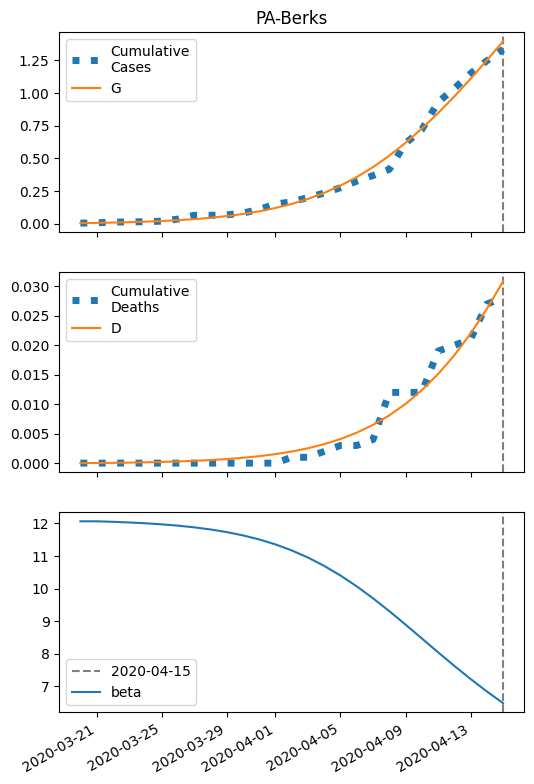

Values plotted in this chart, from the file beside it:
series, 2020-03-20, 2020-03-21, 2020-03-22, 2020-03-23, 2020-03-24, 2020-03-25, 2020-03-26, 2020-03-27, 2020-03-28, 2020-03-29, 2020-03-30, 2020-03-31, 2020-04-01, 2020-04-02, 2020-04-03, 2020-04-04, 2020-04-05, 2020-04-06, 2020-04-07, 2020-04-08, 2020-04-09, 2020-04-10, 2020-04-11
S, 13024, 13022, 13019, 13016, 13012, 13008, 13001, 12993, 12983, 12970, 12954, 12933, 12908, 12877, 12838, 12792, 12737, 12671, 12595, 12508, 12410, 12301, 12182
I, 5.0, 6.41, 8.214, 10.52, 13.46, 17.22, 21.99, 28.05, 35.72, 45.39, 57.51, 72.62, 91.33, 114.3, 142.1, 175.5, 215, 260.8, 313.2, 371.9, 436.2, 505.3, 578
IH, 0.2, 0.2791, 0.3669, 0.4737, 0.6083, 0.7792, 0.997, 1.274, 1.626, 2.072, 2.636, 3.343, 4.228, 5.327, 6.679, 8.329, 10.32, 12.68, 15.45, 18.64, 22.25, 26.25, 30.6
IN, 0.2555, 0.4889, 0.7742, 1.127, 1.567, 2.119, 2.815, 3.695, 4.809, 6.218, 7.999, 10.25, 13.07, 16.6, 21.01, 26.45, 33.13, 41.25, 51, 62.59, 76.17, 91.87, 109.7
D, 0.01, 0.03085, 0.05995, 0.0982, 0.1476, 0.211, 0.2922, 0.3962, 0.529, 0.6986, 0.9147, 1.189, 1.538, 1.979, 2.534, 3.23, 4.099, 5.174, 6.497, 8.108, 10.05, 12.37, 15.11
R, 0.0, 0.1221, 0.3041, 0.5546, 0.8891, 1.329, 1.902, 2.645, 3.602, 4.832, 6.407, 8.418, 10.98, 14.22, 18.33, 23.49, 29.94, 37.97, 47.88, 60.03, 74.78, 92.5, 113.6
G, 5.0, 6.865, 9.253, 12.31, 16.21, 21.19, 27.53, 35.6, 45.82, 58.74, 75, 95.35, 120.7, 151.9, 190.2, 236.6, 292, 357.4, 433.6, 520.8, 619, 727.8, 846.6
H, 6513, 6513, 6513, 6513, 6513, 6513, 6513, 6513, 6513, 6513, 6513, 6513, 6513, 6513, 6513, 6513, 6513, 6513, 6513, 6513, 6513, 6513, 6513
beta, 12.06, 12.06, 12.05, 12.03, 12, 11.97, 11.93, 11.88, 11.81, 11.73, 11.63, 11.51, 11.36, 11.17, 10.95, 10.7, 10.4, 10.07, 9.701, 9.307, 8.894, 8.47, 8.045
